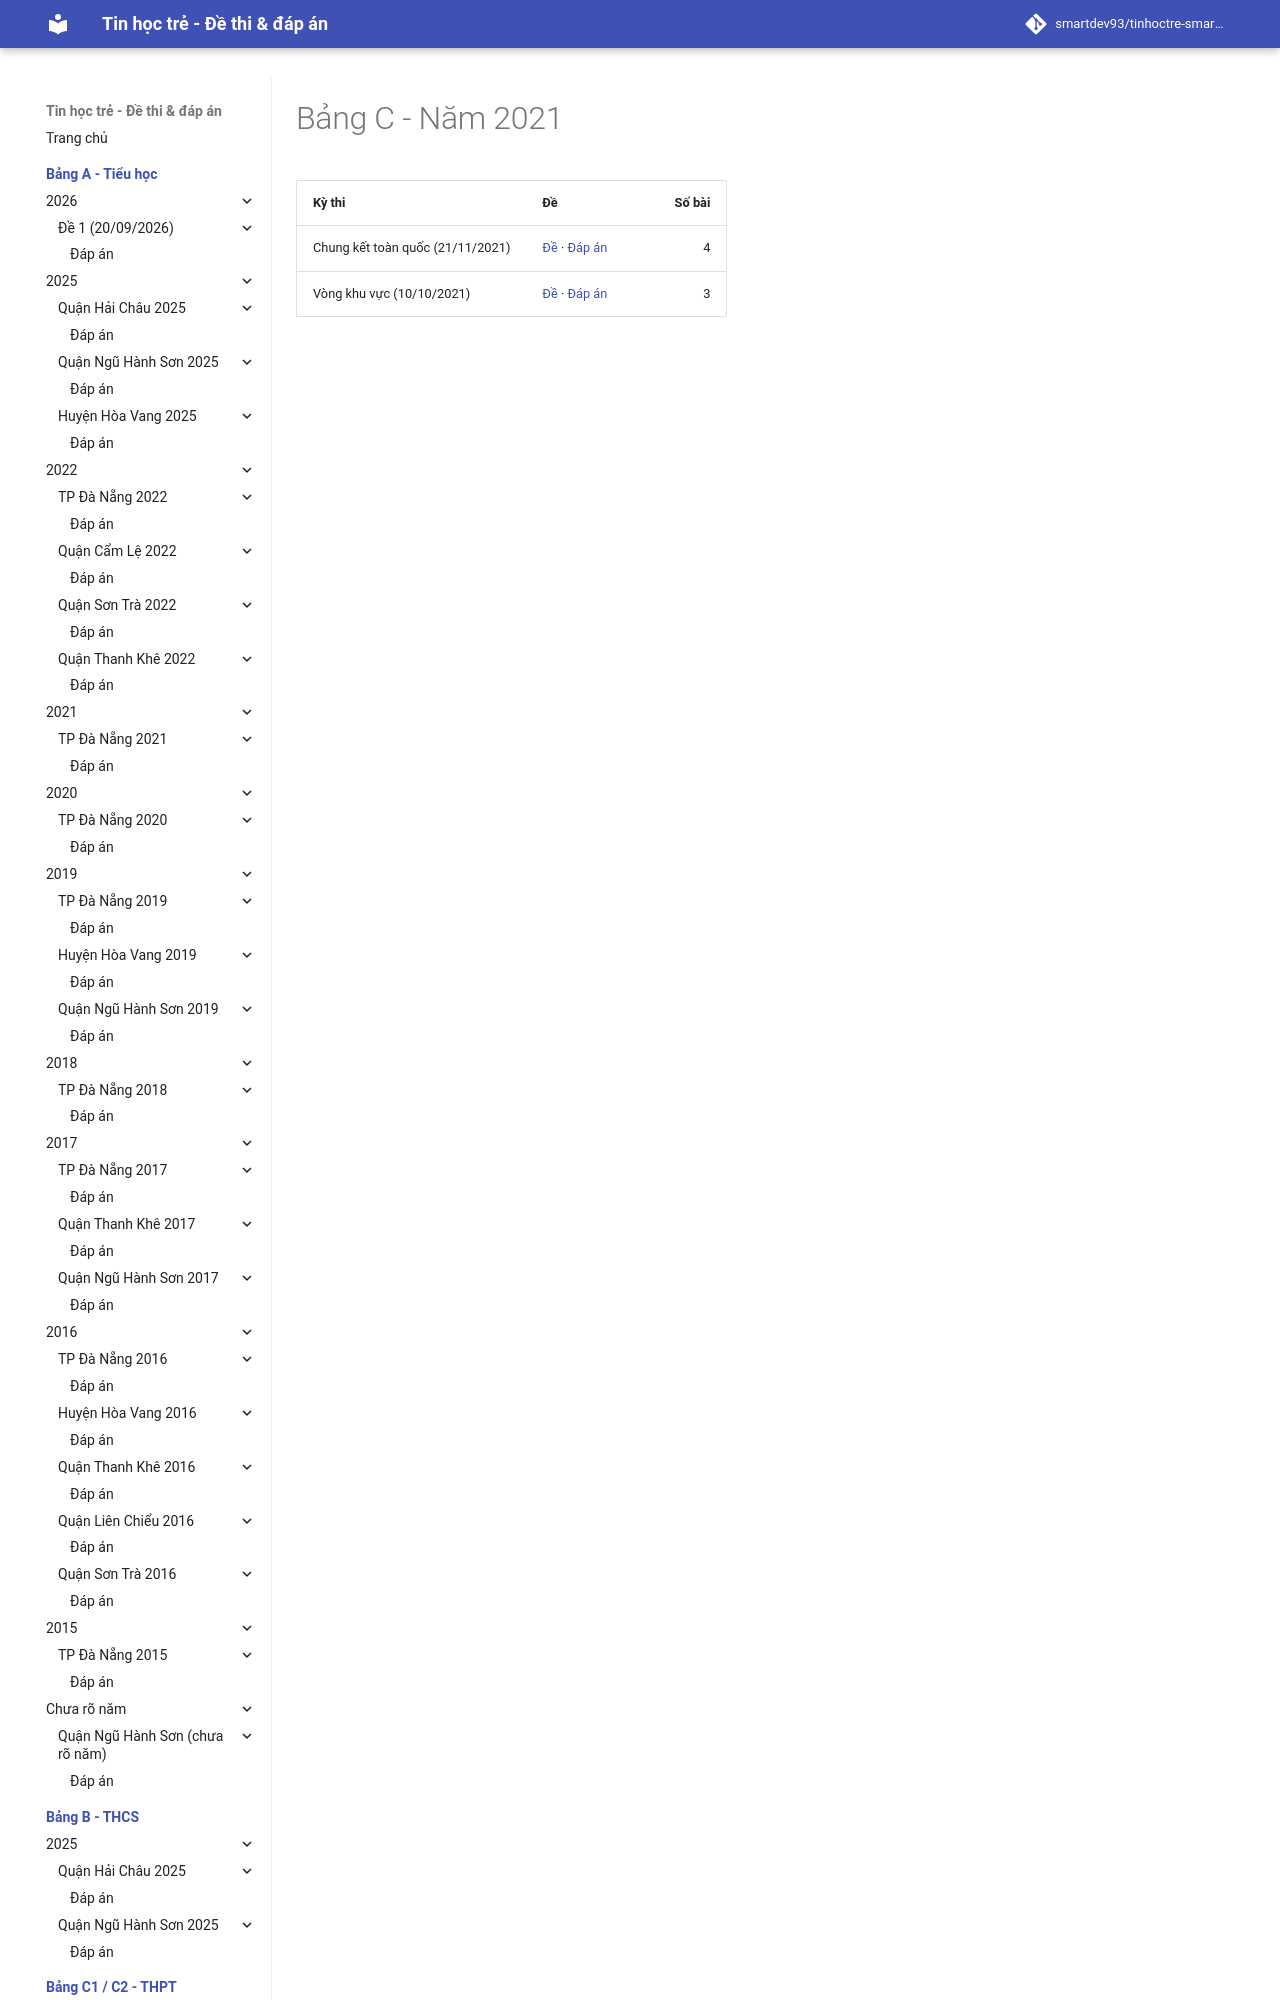

repository: smartdev93/tinhoctre-smartpencs · page: bang-c/2021/index.html · generator: mkdocs

# Bảng C - Năm 2021

| Kỳ thi | Đề | Số bài |
| --- | --- | ---: |
| Chung kết toàn quốc (21/11/2021) | [Đề](20211121-de1/index.md) · [Đáp án](20211121-de1/dap-an.md) | 4 |
| Vòng khu vực (10/10/2021) |
